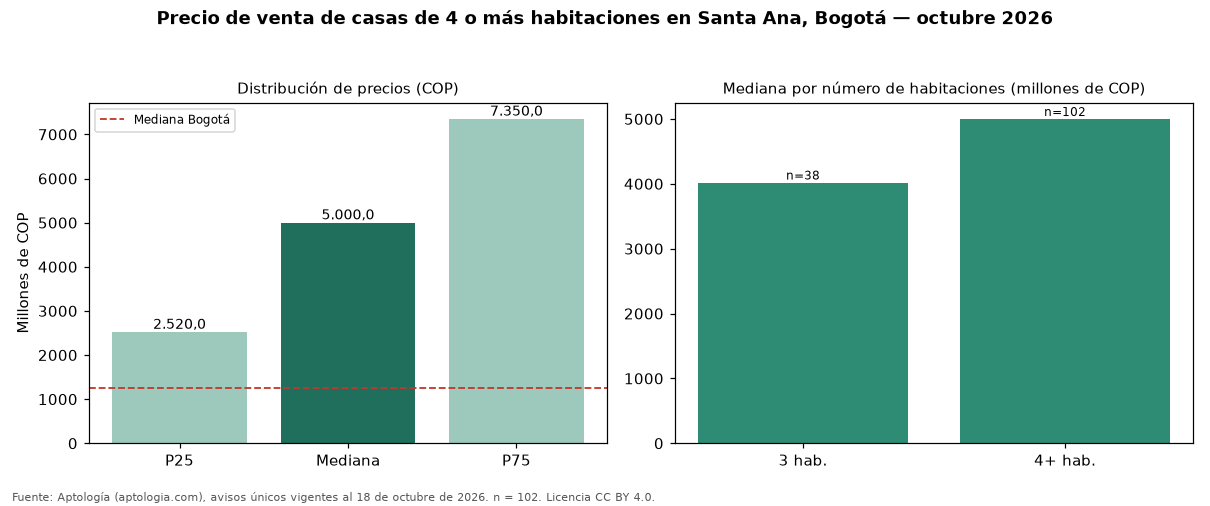

Data behind this chart, as committed beside it:
seccion, metrica, valor_cop, n
precio, p25, 2520000000, 102
precio, mediana, 5000000000, 102
precio, p75, 7350000000, 102
cop_por_m2, p25, 7175926, 102
cop_por_m2, mediana, 9803922, 102
cop_por_m2, p75, 13650794, 102
area, area_mediana_m2, 481.0, 102
habitaciones, 3, 4020000000, 38
habitaciones, 4+, 5000000000, 102
administracion, mediana, 540000, 37
estrato, moda, 6, 
parqueadero, porcentaje_con_parqueadero, 99.0, 102
ciudad, mediana_ciudad, 1250000000, 14121
ciudad, mediana_cop_por_m2_ciudad, 4477612, 14121
